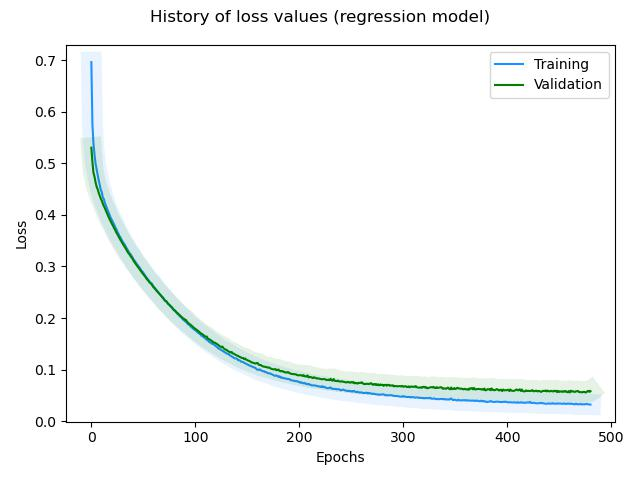

The data file committed next to this chart (first rows):
, loss, rmse, mse, mae, val_loss, val_rmse, val_mse, val_mae, _timestamp, _runtime
0, 0.6959, 0.7352, 0.5405, 0.5711, 0.5302, 0.4161, 0.1731, 0.3097, 1732873504, 66
1, 0.5761, 0.5244, 0.2749, 0.4097, 0.503, 0.3607, 0.1301, 0.2597, 1732873504, 66
2, 0.5386, 0.4571, 0.2089, 0.3558, 0.4818, 0.3156, 0.09963, 0.2204, 1732873504, 66
3, 0.5173, 0.422, 0.1781, 0.3261, 0.4743, 0.3111, 0.09678, 0.2131, 1732873504, 66
4, 0.4999, 0.3929, 0.1543, 0.3033, 0.4636, 0.2949, 0.08694, 0.2007, 1732873504, 66
5, 0.4895, 0.381, 0.1452, 0.2971, 0.455, 0.285, 0.08125, 0.198, 1732873504, 66
6, 0.4781, 0.3656, 0.1337, 0.28, 0.45, 0.2877, 0.08275, 0.195, 1732873504, 66
7, 0.4676, 0.3518, 0.1238, 0.2684, 0.4433, 0.2833, 0.08023, 0.1938, 1732873504, 66
8, 0.4587, 0.3419, 0.1169, 0.258, 0.4374, 0.2815, 0.07926, 0.1924, 1732873504, 66
9, 0.4485, 0.3269, 0.1069, 0.2449, 0.4316, 0.2797, 0.07824, 0.1911, 1732873504, 66
10, 0.444, 0.3297, 0.1087, 0.248, 0.4277, 0.2845, 0.08092, 0.1911, 1732873504, 66
11, 0.434, 0.3136, 0.09832, 0.2355, 0.4218, 0.2809, 0.07891, 0.1909, 1732873505, 67
12, 0.4306, 0.3188, 0.1016, 0.2353, 0.417, 0.2813, 0.0791, 0.1907, 1732873505, 67
13, 0.4232, 0.3108, 0.09657, 0.2324, 0.4129, 0.284, 0.08066, 0.1907, 1732873505, 67
14, 0.4179, 0.3088, 0.09534, 0.2282, 0.4078, 0.2824, 0.07973, 0.1906, 1732873505, 67
15, 0.4129, 0.3079, 0.09483, 0.2262, 0.4034, 0.2829, 0.08004, 0.1905, 1732873505, 67
16, 0.4073, 0.3035, 0.09214, 0.225, 0.3987, 0.2819, 0.07948, 0.1898, 1732873505, 67
17, 0.4028, 0.3037, 0.09223, 0.2226, 0.394, 0.2804, 0.07861, 0.1901, 1732873505, 67
18, 0.3971, 0.2987, 0.08922, 0.2189, 0.3898, 0.2808, 0.07884, 0.1903, 1732873505, 67
19, 0.3926, 0.2976, 0.08854, 0.2186, 0.3858, 0.2813, 0.07913, 0.1901, 1732873505, 67
20, 0.389, 0.2994, 0.08967, 0.2219, 0.3817, 0.2811, 0.07904, 0.1902, 1732873505, 67
21, 0.3846, 0.298, 0.08879, 0.2212, 0.3781, 0.2825, 0.07983, 0.19, 1732873505, 67
22, 0.3808, 0.2982, 0.08891, 0.217, 0.3737, 0.2806, 0.07871, 0.1913, 1732873505, 67
23, 0.3759, 0.2946, 0.0868, 0.2154, 0.3702, 0.2816, 0.0793, 0.1896, 1732873505, 67
24, 0.3723, 0.2954, 0.08727, 0.2149, 0.3658, 0.279, 0.07785, 0.1907, 1732873505, 67
25, 0.3674, 0.2911, 0.08474, 0.2134, 0.3625, 0.2805, 0.07868, 0.19, 1732873505, 67
26, 0.3635, 0.2901, 0.08417, 0.212, 0.3586, 0.2793, 0.07799, 0.1914, 1732873505, 67
27, 0.359, 0.2869, 0.08232, 0.2094, 0.3547, 0.2779, 0.07724, 0.1927, 1732873506, 68
28, 0.3565, 0.2905, 0.08437, 0.2139, 0.3512, 0.2778, 0.07715, 0.1895, 1732873506, 68
29, 0.3521, 0.287, 0.08238, 0.2097, 0.3482, 0.2794, 0.07806, 0.1886, 1732873506, 68
30, 0.3483, 0.2855, 0.08153, 0.2085, 0.3444, 0.2778, 0.07719, 0.1891, 1732873506, 68
31, 0.3452, 0.2867, 0.08218, 0.209, 0.3413, 0.2783, 0.07745, 0.1892, 1732873506, 68
32, 0.3429, 0.29, 0.08413, 0.2087, 0.3379, 0.2779, 0.07723, 0.1891, 1732873506, 68
33, 0.3386, 0.286, 0.0818, 0.2098, 0.3348, 0.2784, 0.07748, 0.1887, 1732873506, 68
34, 0.335, 0.2846, 0.08097, 0.2082, 0.3311, 0.2762, 0.07631, 0.1897, 1732873506, 68
35, 0.3317, 0.2841, 0.08073, 0.2056, 0.3277, 0.275, 0.07565, 0.1895, 1732873506, 68
36, 0.3281, 0.2822, 0.07965, 0.2072, 0.3249, 0.2761, 0.07623, 0.1884, 1732873506, 68
37, 0.3252, 0.2827, 0.07989, 0.2054, 0.3226, 0.2788, 0.07771, 0.1875, 1732873506, 68
38, 0.3228, 0.2848, 0.08111, 0.206, 0.3189, 0.276, 0.07617, 0.1881, 1732873506, 68
39, 0.3194, 0.2833, 0.08028, 0.207, 0.3168, 0.2791, 0.07792, 0.1871, 1732873506, 68
40, 0.316, 0.2815, 0.07922, 0.2043, 0.313, 0.276, 0.07615, 0.1872, 1732873506, 68
41, 0.3123, 0.2784, 0.0775, 0.201, 0.3095, 0.2737, 0.07493, 0.1877, 1732873506, 68
42, 0.3103, 0.2817, 0.07938, 0.2053, 0.307, 0.2749, 0.07555, 0.1874, 1732873507, 69
43, 0.3066, 0.2785, 0.07756, 0.2008, 0.3039, 0.2738, 0.07495, 0.1884, 1732873507, 69
44, 0.3037, 0.2781, 0.07735, 0.2021, 0.3013, 0.2745, 0.07535, 0.1869, 1732873507, 69
45, 0.3013, 0.2796, 0.07815, 0.2026, 0.2988, 0.2754, 0.07584, 0.1865, 1732873507, 69
46, 0.2985, 0.2792, 0.07795, 0.2013, 0.2958, 0.2742, 0.0752, 0.1871, 1732873507, 69
47, 0.296, 0.2799, 0.07834, 0.2023, 0.2929, 0.2735, 0.07479, 0.1879, 1732873507, 69
48, 0.2916, 0.2738, 0.07499, 0.1984, 0.2899, 0.2723, 0.07414, 0.1879, 1732873507, 69
49, 0.2904, 0.2791, 0.07789, 0.2032, 0.2873, 0.2724, 0.07421, 0.187, 1732873507, 69
50, 0.2876, 0.2786, 0.07762, 0.1996, 0.2847, 0.2725, 0.07427, 0.1875, 1732873507, 69
51, 0.2842, 0.2756, 0.07594, 0.1999, 0.2819, 0.2716, 0.07378, 0.1864, 1732873507, 69
52, 0.2815, 0.2753, 0.07577, 0.1971, 0.2797, 0.273, 0.07455, 0.1853, 1732873507, 69
53, 0.2785, 0.2734, 0.07475, 0.1987, 0.2764, 0.2701, 0.07295, 0.1892, 1732873507, 69
54, 0.2764, 0.2751, 0.07569, 0.1985, 0.2741, 0.271, 0.07347, 0.1888, 1732873507, 69
55, 0.2732, 0.2725, 0.07427, 0.1963, 0.2716, 0.2708, 0.07336, 0.1874, 1732873507, 69
56, 0.2704, 0.2711, 0.07351, 0.1983, 0.2691, 0.2709, 0.0734, 0.1852, 1732873507, 69
57, 0.268, 0.2712, 0.07355, 0.1976, 0.2671, 0.2725, 0.07426, 0.1853, 1732873507, 69
58, 0.2671, 0.2769, 0.07667, 0.1991, 0.2653, 0.2749, 0.07555, 0.1867, 1732873507, 69
59, 0.2636, 0.2732, 0.07463, 0.198, 0.2617, 0.2705, 0.07318, 0.1876, 1732873508, 70
... 421 more rows
